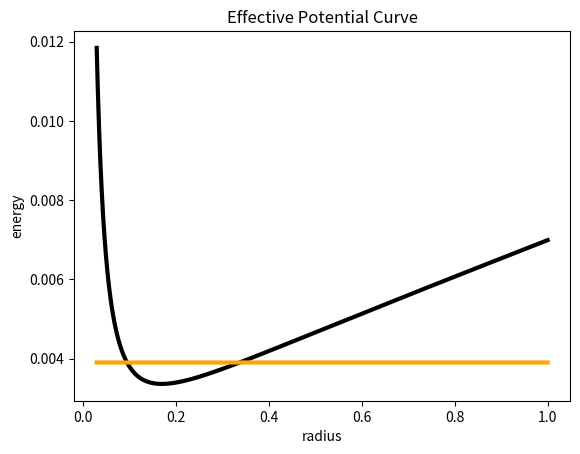
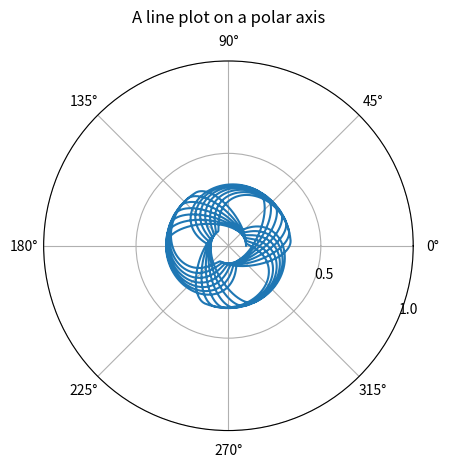

Recreate these plots in Python, in order.
import numpy as np
import matplotlib.pyplot as plt

def obtain_root(polynomial):
    """
    This function calculates the roots of the polynomial equation with coefficients provided in 'polynomial' list
    The polynomial equation of the form: ax^4+bx^3+cx^2+dx+e=0 will be solved using Ferrari's method.
    
    Parameters:
    polynomial (tuple): A tuple of 5 coefficients (a, b, c, d, e) of the polynomial equation ax^4 + bx^3 + cx^2 + dx + e = 0.
    
    Returns:
    root (ndarray): An array of 4 roots of the polynomial equation.
    """
    
    a, b, c, d, e = polynomial # Coefficients of polynomial equation ax^4+bx^3+cx^2+dx+e=0
    
    # Intermediate variables for calculation
    p = (8*a*c-3*b*b)/(8*a*a)
    q = (b*b*b-4*a*b*c+8*a*a*d)/(8*a*a*a)
    delta0 = c*c-3*b*d+12*a*e
    delta1 = 2*c*c*c-9*b*c*d+27*b*b*e+27*a*d*d-72*a*c*e
    delta = (4*delta0*delta0*delta0-delta1*delta1)/27
    
    # Finding roots based on the value of delta
    if delta > 0:
        phi = np.arccos(delta1/(2*np.sqrt(delta0*delta0*delta0)))
        S = 0.5*np.sqrt(-(2/3)*p+(2/(3*a))*np.sqrt(delta0)*np.cos(phi/3.0))
    else:
        Q = np.cbrt((delta1+np.sqrt(delta1*delta1-4*delta0*delta0*delta0))/2.0)
        S = 0.5*np.sqrt(-(2/3)*p+(1/(3*a))*(Q+delta0/Q))
    rh1 = 1/2*np.sqrt(-4*S*S-2*p+q/S)
    rh2 = 1/2*np.sqrt(-4*S*S-2*p-q/S)
    
    # Calculation of roots
    root = np.array([-b/(4*a)-S+rh1, -b/(4*a)-S-rh1, -b/(4*a)+S+rh2, -b/(4*a)+S-rh2])
    return root

#This is to check whether the implemented function is working or not
###################################################
#print(obtain_root([3, 6, -123, -126, 1080]))
#print(obtain_root([-20, 5, 17, -29, 87]))
#print(obtain_root([2, 4, 6, 8, 10]))
###################################################


# This function calculates the value of beta for each radius
def get_beta(param,radius,Mass):
    """
    This function calculates the beta value for a given set of parameters, radius and Mass.
    
    Parameters:
    param (dict): A dictionary of parameters that includes the alpha and density value.
    radius (ndarray): An array of radii.
    Mass (float): The mass of the ball.
    
    Returns:
    beta (ndarray): An array of beta values corresponding to each radius.
    """
    
    # Initialize an array to store beta values
    beta = np.zeros(len(radius))
    # Gravitational constant
    g = 9.807
    # Get the value of alpha from the input parameters
    alpha = param['alpha']
    # Get the value of density from the input parameters
    density = param['density']
    
    # Loop through all the values of radius
    for i in range(len(radius)):
        # Calculate beta for each radius
        beta[i] = (alpha/radius[i])*(Mass+np.pi*density*radius[i]*radius[i])
        
    # Return the beta values
    return beta

# This function generates the fabric slope for each radius
def gen_fabric_slope(param,radius, Mass, beta,root_number):
    """
    This function generates the fabric slope for each radius.

    Parameters:
    param (dict): A dictionary of parameters. It should contain the following key-value pairs:
    alpha: The value of alpha.
    density: The value of density.
    radius (ndarray): An array of radii.
    Mass (float): The mass of the object.
    beta (ndarray): An array of beta values.
    root_number (int): An integer indicating which root of the polynomial to use in the calculation.
    
    Returns:
    slope (ndarray): An array of fabric slope values.
    """
    
    # Gravitational constant
    g = 9.807
    # Initialize an array to store the fabric slope values
    slope = np.zeros(len(radius))
    
    # Loop through all the values of radius
    for i in range(len(radius)):
        # Calculate the fabric slope for each radius
        slope[i] = obtain_root([1,-2*beta[i],beta[i]*beta[i],-2*beta[i],beta[i]*beta[i]])[root_number-1]
        
    # Return the fabric slope values
    return slope

# This function reads the fabric slope from a file
def read_fabric_slope(filename):
    # Read the slope values from the file
    slope = filename
    # Return the slope values
    return slope

# This function calculates the fabric height for each radius
def fabric_height(param,radius,slope,z0=0.001):
    # Initialize an array to store the fabric height values
    height = np.zeros(len(radius))
    # Set the first value of height to a default value of 0.001
    height[0] = z0
    # Calculate the step size for the radius values
    h = (param["rmax"]-param["rmin"])/(param["grid_number"])
    
    # Loop through all the values of radius
    for i in range(len(radius)-1):
        # Calculate the intermediate values for height
        k1 = (slope[i])*h
        k2 = (slope[i]+slope[i+1])*h*0.5
        k3 = (slope[i]+slope[i+1])*h*0.5
        k4 = slope[i+1]*h
        # Update the height values using a Runge-Kutta method
        height[i+1] = height[i]+(k1+2*k2+2*k3+k4)/6.0
        
    # Return the fabric height values
    return height


def Effective_Potential(param,radius,beta,slope,height,ball_mass,Angular_Momentum,Hamiltonian,Mass):
    # Gravitational constant
    g = 9.807
    # Initialize an array to store the effective potential values
    V_eff = np.zeros(len(radius))
    # Initialize an array to store the potential values
    potential_V = np.zeros(len(radius))
    # Initialize an array to store the potential energy due to height
    potentialZ = np.zeros(len(radius))
    # Initialize an array to store the angular momentum values
    angular_mom = np.zeros(len(radius))
    
    # Loop through all the values of radius
    for i in range(len(radius)):
        # Calculate the potential energy due to height
        potentialZ[i]= (5.0/7.0)*ball_mass*9.807*height[i]
        # Calculate the angular momentum values
        angular_mom[i] = (0.5/ball_mass)*(Angular_Momentum/radius[i])*(Angular_Momentum/radius[i])
        # Calculate the potential values
        potential_V[i] = angular_mom[i] + potentialZ[i]
        # Calculate the effective potential values
        V_eff[i] = potential_V[i]*(1-2*(beta[i]/slope[i])+(beta[i]/slope[i])**2)+2*(Hamiltonian*beta[i]/slope[i])-Hamiltonian*(beta[i]/slope[i])**2
    
    
    #Display the graph of effective potential
    # Set the starting point for the plot
    startingpoint = 600
    # Plot the effective potential curve
    plt.axes(title='Effective Potential Curve',xlabel='radius',ylabel='energy')
    plt.plot(radius[startingpoint:],V_eff[startingpoint:],'k', linewidth=3)
    # Plot the Hamiltonian as a line
    plt.plot(radius[startingpoint:],Hamiltonian*np.ones(len(radius)-startingpoint),'orange', linewidth=3)
    # Return the effective potential values
    return V_eff



def solve_orbit(param,radius,V_eff,Hamiltonian,Angular_Momentum,ball_mass, N):
    """
    This function solves the orbit of a ball in a gravitational potential.
    
    Parameters:
    param (dict): A dictionary of parameters.
    radius (ndarray): An array of radii.
    V_eff (ndarray): An array of effective potentials.
    Hamiltonian (float): The Hamiltonian of the system.
    Angular_Momentum (float): The angular momentum of the system.
    ball_mass (float): The mass of the ball.
    N (int): The number of cycles.
    
    Returns:
    phi (ndarray): An array of angles.
    new_radius (ndarray): An array of updated radii.
    """
    
    # Get the location where the effective potential is less than the Hamiltonian
    location = np.where(V_eff < Hamiltonian)
    # Get the corresponding radius and effective potential
    new_radius,new_V_eff  = radius[location],V_eff[location]
    # Calculate the difference between the Hamiltonian and the effective potential
    diff_V_eff = Hamiltonian-new_V_eff
    # Select the radii corresponding to the location where the effective potential is less than the Hamiltonian
    BC = np.select([V_eff < Hamiltonian],[radius])
    # Calculate the change in radius with respect to the change in angle
    drdphi = (new_radius*new_radius/Angular_Momentum)*np.sqrt(2*ball_mass*diff_V_eff)
    # Initialize an array of angles
    phi = np.zeros(len(diff_V_eff)) #in unit radian
    
    # Set the first angle to 0
    phi[0] = 0
    
    
    # Loop through the array of difference in effective potential
    for i in range(len(diff_V_eff)-1):
        # Calculate the change in angle by integrating the change in radius with respect to the change in angle
        phi[i+1] = phi[i]+(new_radius[i+1]-new_radius[i])/drdphi[i]
    
    
    # Stack the original radius and its reverse to form a complete cycle
    new_radius = np.hstack((new_radius,np.flip(new_radius)))
    new_radiuss = new_radius
    # Calculate the length of a cycle
    cycle_length = 2*len(phi)
    # Stack the original angles and its shifted version to form a complete cycle
    phi = np.hstack((phi, np.ones(len(phi))*phi[len(diff_V_eff)-1]+phi))
    phii = phi
    
    
    # Repeat the cycle to form the desired number of cycles
    for i in range(N-1):
        new_radius = np.hstack((new_radius,new_radiuss))
        phi = np.hstack((phi, np.ones(cycle_length)*phi[-1] + phii))
        
        
    # Plot the orbit on a polar plot
    fig, ax = plt.subplots(subplot_kw={'projection': 'polar'})
    ax.plot(phi, new_radius)
    ax.set_rmax(param['rmax'])
    ax.set_rticks([param['rmax']/2.0,param['rmax']])  # Less radial ticks
    ax.set_rlabel_position(-22.5)  # Move radial labels away from plotted line
    ax.grid(True)

    ax.set_title("A line plot on a polar axis", va='bottom')
    return phi, new_radius



param = {"density": 0.197, "elasticity": 112, "rmin": 0.0001, "rmax":1.0,"grid_number":20000, "alpha": 0.016532}
radius = np.linspace(param['rmin'],param['rmax'],param['grid_number'])
#print(radius)

#main
#Parameters
Mass = 0.588 #in unit kilogram 
beta = get_beta(param,radius,Mass)
slope = gen_fabric_slope(param,radius,Mass,beta,3)
slope1 = gen_fabric_slope(param,radius,Mass,beta,4)
height = fabric_height(param,radius,slope,0.001)
ball_mass = 0.002113 #in kg
Hamiltonian = 0.0039 #0.00328 #-0.02576 #in Joule
Angular_Momentum= 0.000272 #0.000284 #0.00272 #in Kg m^2 s
V_eff = Effective_Potential(param,radius,beta,slope,height,ball_mass,Angular_Momentum,Hamiltonian,Mass)
N = 20
a = solve_orbit(param,radius,V_eff,Hamiltonian,Angular_Momentum,ball_mass, N)

plt.show()
